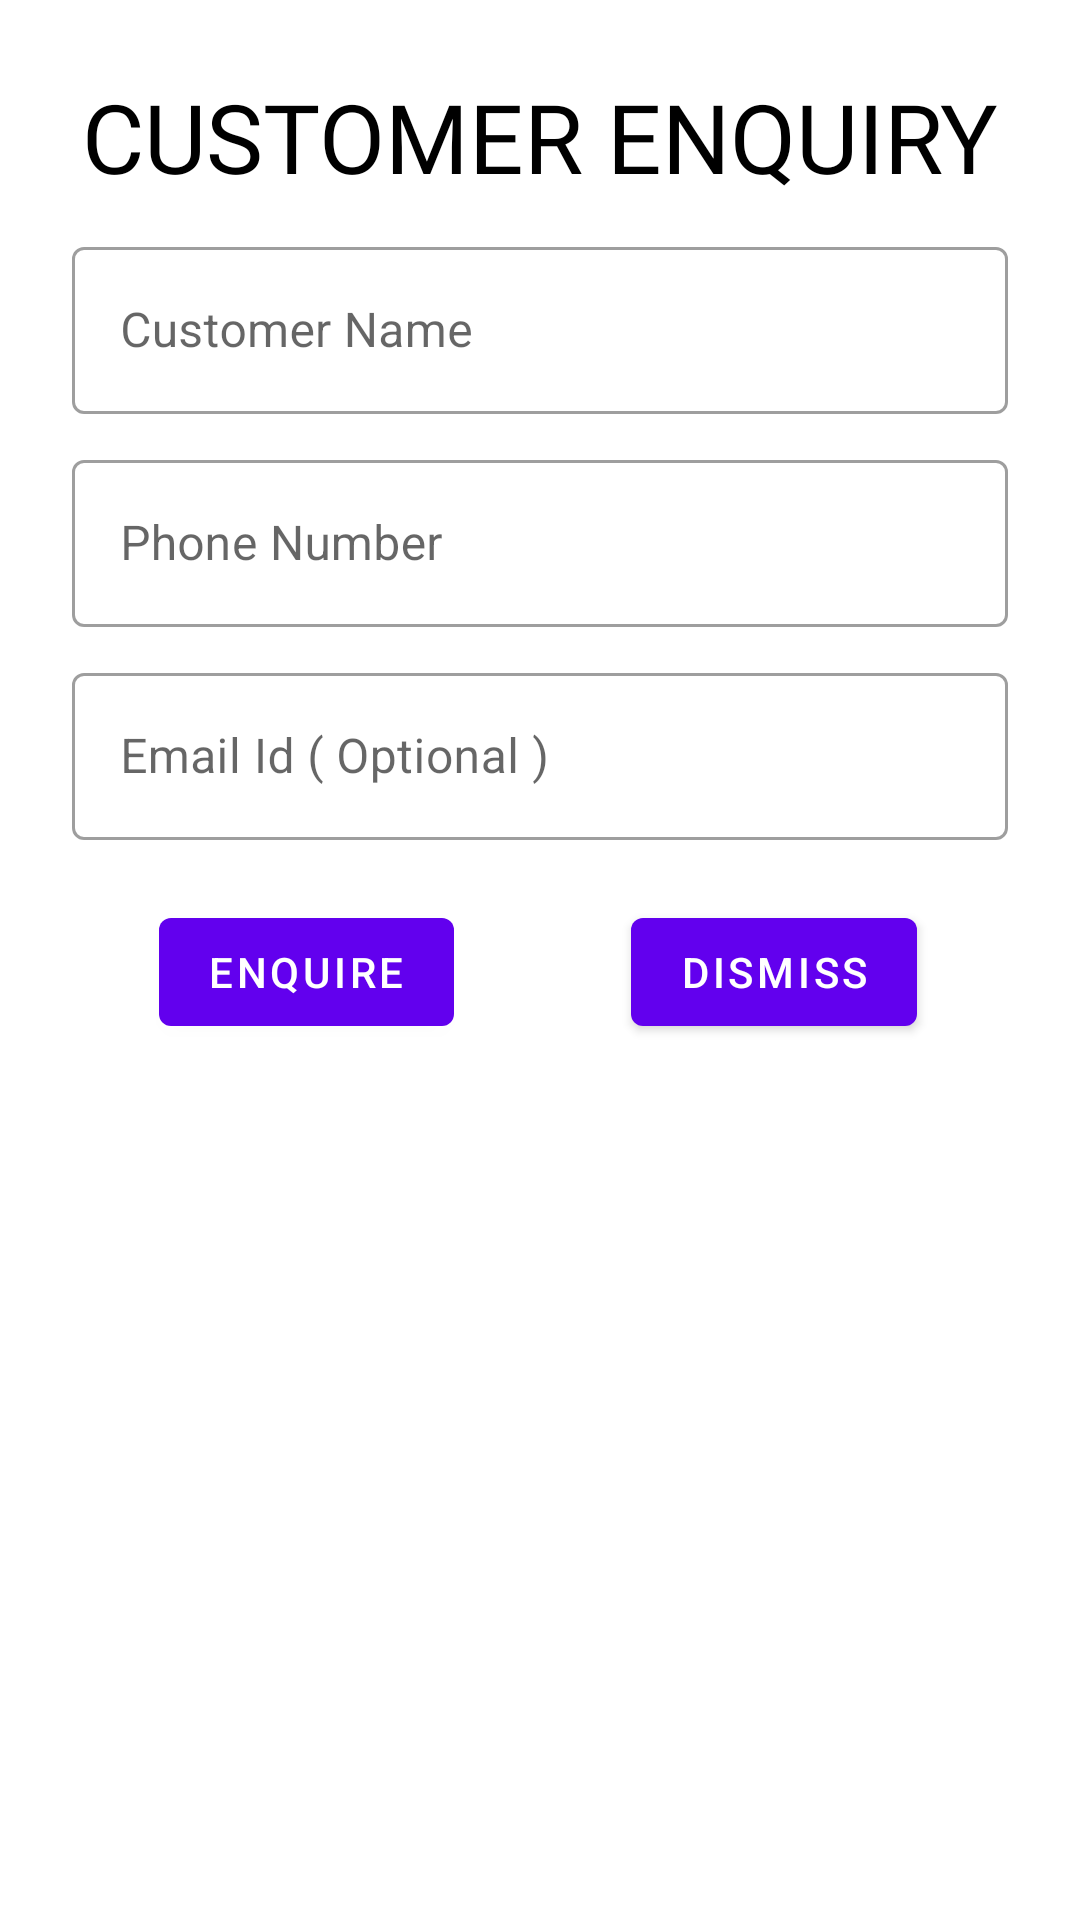

Write the Android layout XML for this screen, with the resource values it uses.
<!-- AndroidManifest.xml: application theme Theme.GymManagementMobileApp -->
<!-- res/layout/fragment_customer_enquiry.xml -->
<?xml version="1.0" encoding="utf-8"?>
<androidx.constraintlayout.widget.ConstraintLayout xmlns:android="http://schemas.android.com/apk/res/android"
    xmlns:app="http://schemas.android.com/apk/res-auto"
    xmlns:tools="http://schemas.android.com/tools"
    android:id="@+id/modal_bottom_sheet"
    android:layout_width="match_parent"
    android:layout_height="wrap_content"
    android:paddingStart="24dp"
    android:paddingEnd="24dp"
    android:paddingTop="24dp"
    android:paddingBottom="60dp"
    app:layout_behavior="com.google.android.material.bottomsheet.BottomSheetBehavior"
    tools:context=".customer.ui.CustomerEnquiryBottomSheet">

    <com.google.android.material.textview.MaterialTextView
        android:id="@+id/screen_title"
        android:layout_width="wrap_content"
        android:layout_height="wrap_content"
        android:fontFamily="@font/sf_pro_display_semibold"
        android:text="CUSTOMER ENQUIRY"
        android:textColor="#000"
        android:textSize="32sp"
        app:layout_constraintEnd_toEndOf="parent"
        app:layout_constraintStart_toStartOf="parent"
        app:layout_constraintTop_toTopOf="parent" />

    <com.google.android.material.textfield.TextInputLayout
        android:id="@+id/customerNameTextField"
        style="@style/Widget.MaterialComponents.TextInputLayout.OutlinedBox"
        android:layout_width="match_parent"
        android:layout_height="wrap_content"
        android:layout_marginTop="10dp"
        android:hint="Customer Name"
        app:layout_constraintEnd_toEndOf="parent"
        app:layout_constraintStart_toStartOf="parent"
        app:layout_constraintTop_toBottomOf="@+id/screen_title">

        <com.google.android.material.textfield.TextInputEditText
            android:layout_width="match_parent"
            android:layout_height="wrap_content"
            android:inputType="textPersonName" />
    </com.google.android.material.textfield.TextInputLayout>

    <com.google.android.material.textfield.TextInputLayout
        android:id="@+id/customerPhoneNumberTextField"
        style="@style/Widget.MaterialComponents.TextInputLayout.OutlinedBox"
        android:layout_width="match_parent"
        android:layout_height="wrap_content"
        android:layout_marginTop="10dp"
        android:hint="Phone Number"
        app:layout_constraintEnd_toEndOf="parent"
        app:layout_constraintStart_toStartOf="parent"
        app:layout_constraintTop_toBottomOf="@+id/customerNameTextField">

        <com.google.android.material.textfield.TextInputEditText
            android:layout_width="match_parent"
            android:layout_height="wrap_content"
            android:inputType="phone" />
    </com.google.android.material.textfield.TextInputLayout>

    <com.google.android.material.textfield.TextInputLayout
        android:id="@+id/customerEmailIdTextField"
        style="@style/Widget.MaterialComponents.TextInputLayout.OutlinedBox"
        android:layout_width="match_parent"
        android:layout_height="wrap_content"
        android:layout_marginTop="10dp"
        android:hint="Email Id ( Optional )"
        app:layout_constraintEnd_toEndOf="parent"
        app:layout_constraintStart_toStartOf="parent"
        app:layout_constraintTop_toBottomOf="@+id/customerPhoneNumberTextField">

        <com.google.android.material.textfield.TextInputEditText
            android:layout_width="match_parent"
            android:layout_height="wrap_content"
            android:inputType="textEmailAddress" />
    </com.google.android.material.textfield.TextInputLayout>

    <com.google.android.material.button.MaterialButton
        android:id="@+id/customerEnquireButton"
        style="@style/Widget.MaterialComponents.Button"
        android:layout_width="wrap_content"
        android:layout_height="wrap_content"
        android:layout_marginTop="20dp"
        android:text="ENQUIRE"
        app:layout_constraintLeft_toLeftOf="parent"
        app:layout_constraintRight_toLeftOf="@+id/guideline"
        app:layout_constraintTop_toBottomOf="@+id/customerEmailIdTextField" />

    <androidx.constraintlayout.widget.Guideline
        android:id="@+id/guideline"
        android:layout_width="wrap_content"
        android:layout_height="match_parent"
        android:orientation="vertical"
        app:layout_constraintGuide_percent="0.5" />

    <com.google.android.material.button.MaterialButton
        android:id="@+id/dismissButton"
        style="@style/Widget.MaterialComponents.Button"
        android:layout_width="wrap_content"
        android:layout_height="wrap_content"
        android:layout_marginTop="20dp"
        android:text="DISMISS"
        app:layout_constraintRight_toRightOf="parent"
        app:layout_constraintLeft_toRightOf="@+id/guideline"
        app:layout_constraintTop_toBottomOf="@+id/customerEmailIdTextField" />

    <include
        android:id="@+id/progressIndicatorLayout"
        layout="@layout/material_design_progress"
        android:layout_width="wrap_content"
        android:layout_height="wrap_content"
        app:layout_constraintEnd_toEndOf="parent"
        app:layout_constraintStart_toStartOf="parent"
        app:layout_constraintTop_toTopOf="parent"
        app:layout_constraintBottom_toBottomOf="parent" />
</androidx.constraintlayout.widget.ConstraintLayout>
<!-- res/layout/material_design_progress.xml (included above) -->
<?xml version="1.0" encoding="utf-8"?>
<FrameLayout xmlns:android="http://schemas.android.com/apk/res/android"
    xmlns:app="http://schemas.android.com/apk/res-auto"
    android:layout_width="match_parent"
    android:layout_height="match_parent"
    android:clickable="true"
    android:visibility="gone"
    android:id="@+id/progressIndicator"
    android:background="#1A000000">

    <com.google.android.material.progressindicator.CircularProgressIndicator
        android:layout_width="wrap_content"
        android:layout_height="wrap_content"
        android:layout_gravity="center"
        android:indeterminate="true"
        app:indicatorColor="@color/teal_200"
        app:indicatorSize="64dp"
        app:trackColor="@color/purple_200"
        app:trackThickness="8dp" />

</FrameLayout>
<!-- resources referenced by this layout -->
<resources>
  <color name="purple_200">#FFBB86FC</color>
  <color name="teal_200">#FF03DAC5</color>
  <style name="Theme.GymManagementMobileApp" parent="Theme.MaterialComponents.DayNight.NoActionBar">
          
          <item name="colorPrimary">@color/purple_500</item>
          <item name="colorPrimaryVariant">@color/purple_700</item>
          <item name="colorOnPrimary">@color/white</item>
          
          <item name="colorSecondary">@color/teal_200</item>
          <item name="colorSecondaryVariant">@color/teal_700</item>
          <item name="colorOnSecondary">@color/black</item>
  
          <item name="colorControlNormal">#c5c5c5</item>
          <item name="colorControlActivated">@color/black</item>
          <item name="colorControlHighlight">@color/black</item>
  
          
          <item name="android:statusBarColor">?attr/colorPrimaryVariant</item>
          
      </style>
  <color name="purple_500">#FF6200EE</color>
  <color name="purple_700">#FF3700B3</color>
  <color name="white">#FFFFFFFF</color>
  <color name="teal_700">#FF018786</color>
  <color name="black">#FF000000</color>
</resources>
